Photos from the image-classification dataset "dataset" in the GitHub repository adb-coding/sdrogo-corse-dashboard. Its 2 classes are: leaderboard, not leaderboard.

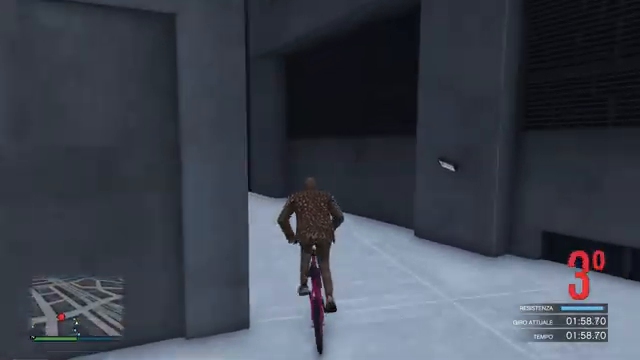
Label: not leaderboard

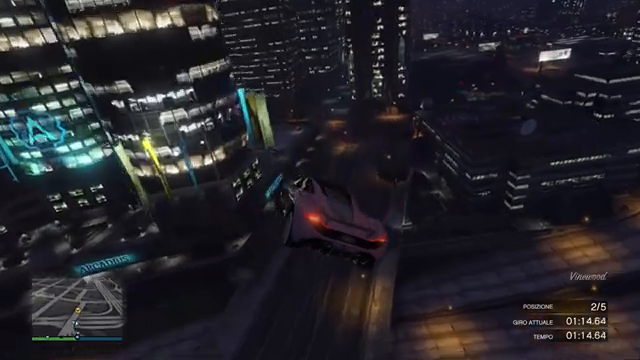
Label: not leaderboard

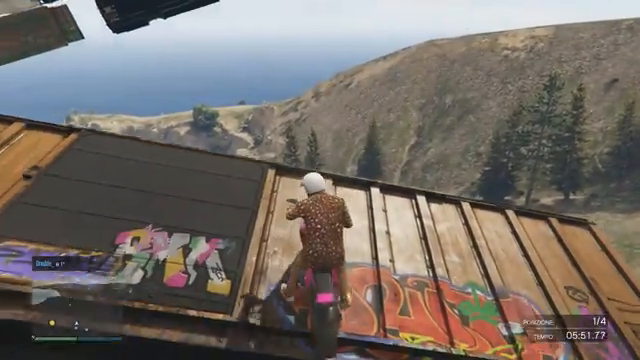
Label: not leaderboard

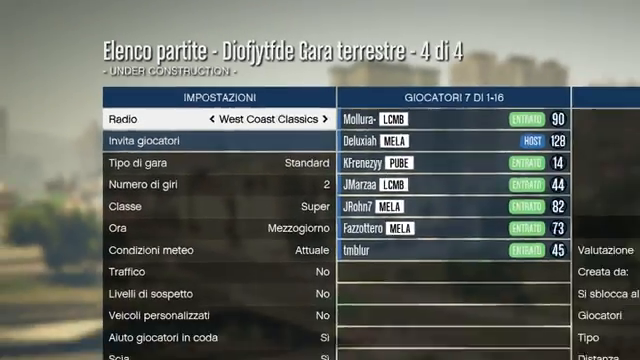
Label: not leaderboard

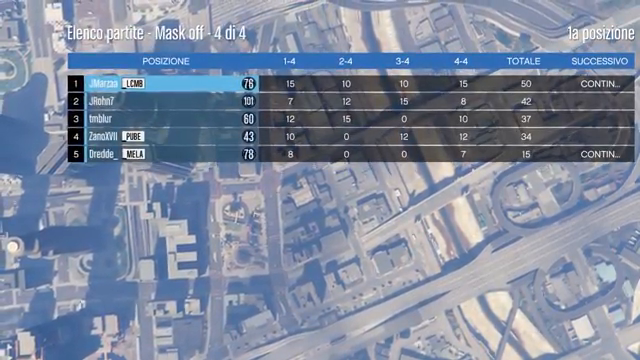
Label: leaderboard

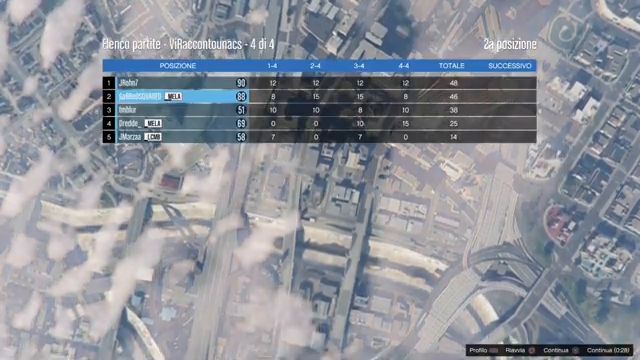
Label: leaderboard
